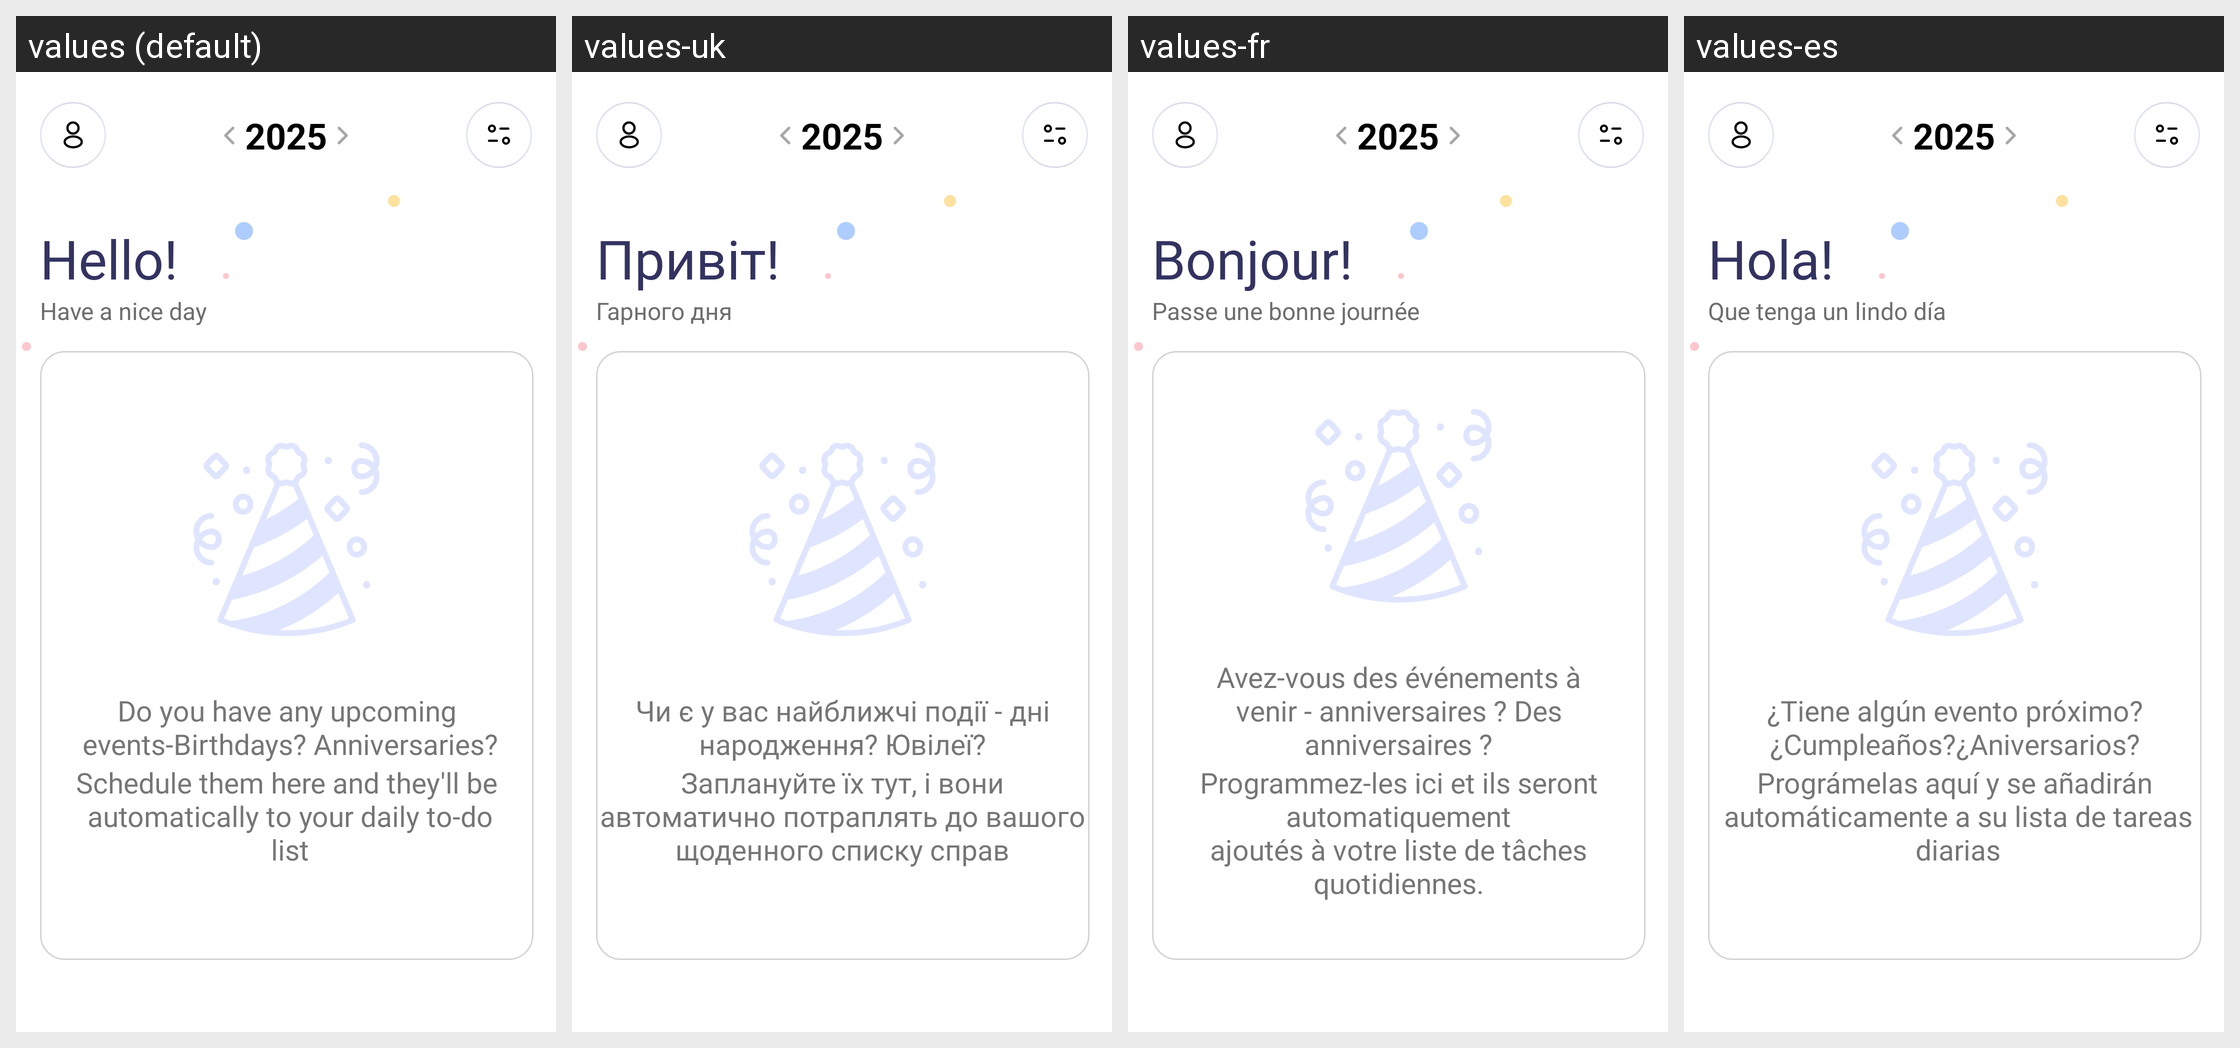

Locale-by-locale string values for the Android screen shown in this grid:
Android screen res/layout/fragment_event.xml rendered under 4 locales, left to right: values (default), values-uk, values-fr, values-es. Device: Nexus 5 (rendered at 1080×1920; each locale shown at half size, 540×960, under a caption strip naming it); theme Theme.StudentPlanner.
Strings drawn on this screen, with the default value and each locale's value (text and hints the layout hard-codes, and strings that could not be matched under every locale, appear in the picture but are not listed):

hello_text
  values: Hello!
  values-uk: Привіт!
  values-fr: Bonjour!
  values-es: Hola!

have_a_nice_day
  values: Have a nice day
  values-uk: Гарного дня
  values-fr: Passe une bonne journée
  values-es: Que tenga un lindo día

greeting_one
  values: Do you have any upcoming
       events-Birthdays? Anniversaries?
  values-uk: Чи є у вас найближчі події - дні народження? Ювілеї?
  values-fr: Avez-vous des événements à
      venir - anniversaires ? Des anniversaires ?
  values-es: ¿Tiene algún evento próximo?
      ¿Cumpleaños?¿Aniversarios?

greeting_second
  values: Schedule them here and they'll be
       automatically to your daily to-do
       list
  values-uk: Заплануйте їх тут, і вони автоматично потраплять до вашого щоденного списку справ
  values-fr: Programmez-les ici et ils seront automatiquement
      ajoutés à votre liste de tâches
      quotidiennes.
  values-es: Prográmelas aquí y se añadirán
       automáticamente a su lista de tareas
       diarias
